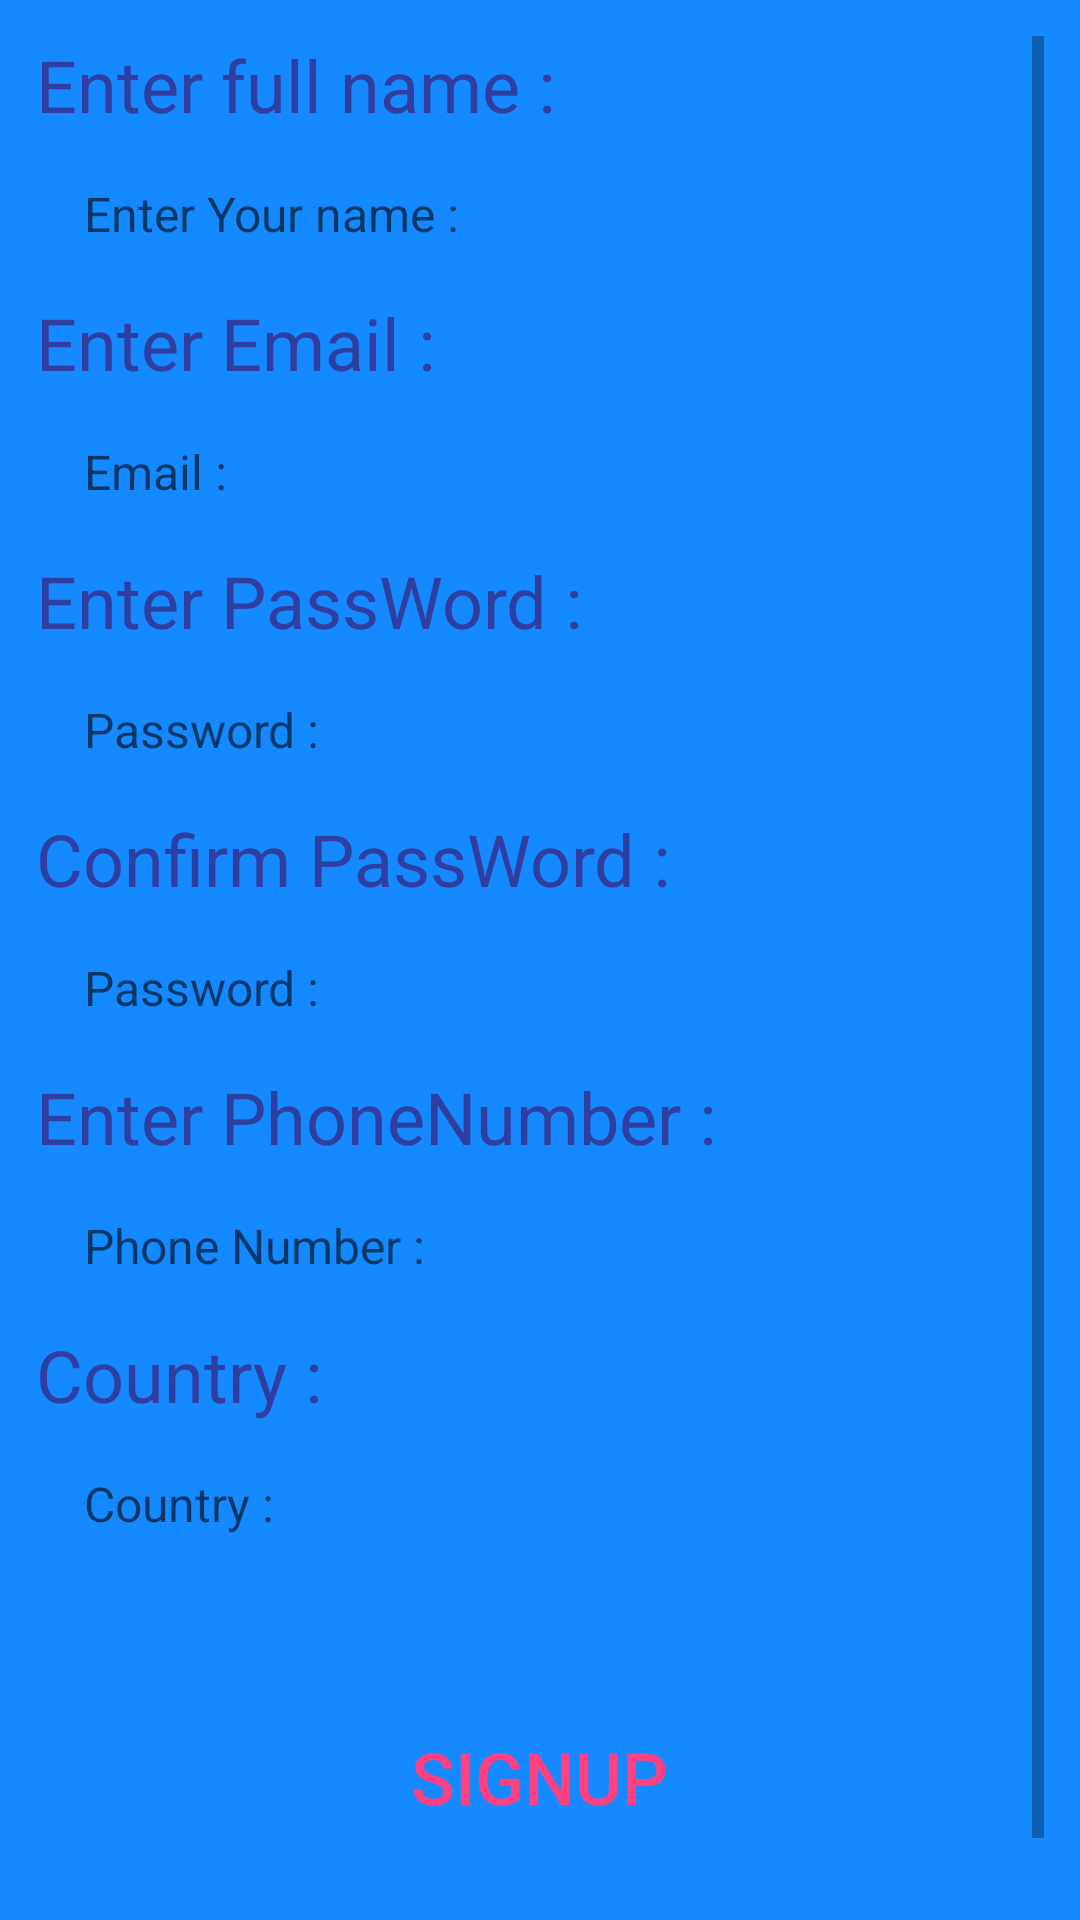

This screen was rendered from an Android layout file. Write that file and the resources it references.
<!-- AndroidManifest.xml: application theme AppTheme -->
<!-- res/layout/activity_register.xml -->
<?xml version="1.0" encoding="utf-8"?>
<LinearLayout xmlns:android="http://schemas.android.com/apk/res/android"
    xmlns:app="http://schemas.android.com/apk/res-auto"
    xmlns:tools="http://schemas.android.com/tools"
    android:layout_width="match_parent"
    android:layout_height="match_parent"
    android:orientation="vertical"
    android:background="#1589FF"
    tools:context="akhaled.shahen.com.exchangeme.Register">

    <ScrollView
        android:layout_width="match_parent"
        android:layout_height="match_parent"
        android:padding="12dp">

        <LinearLayout
            android:layout_width="match_parent"
            android:layout_height="wrap_content"
            android:orientation="vertical">

            <TextView
                android:id="@+id/tv_fullname"
                android:layout_width="match_parent"
                android:layout_height="wrap_content"
                android:text="Enter full name :"
                android:textAllCaps="false"
                android:textColor="@color/colorPrimaryDark"
                android:textSize="24dp" />

            <EditText
                android:id="@+id/et_fullName"
                android:layout_width="match_parent"
                android:layout_height="wrap_content"
                android:background="@drawable/edittextstyle"
                android:hint="Enter Your name :"
                android:padding="16dp"
                android:textColor="@color/colorAccent"
                android:textSize="16sp" />

            <TextView

                android:id="@+id/tv_email"
                android:layout_width="wrap_content"
                android:layout_height="wrap_content"
                android:text="Enter Email :"
                android:textAllCaps="false"
                android:textColor="@color/colorPrimaryDark"
                android:textSize="24dp" />

            <EditText
                android:id="@+id/et_Email"
                android:layout_width="match_parent"
                android:layout_height="wrap_content"
                android:background="@drawable/edittextstyle"
                android:hint="Email :"
                android:padding="16dp"
                android:textColor="@color/colorAccent"
                android:textSize="16sp" />

            <TextView

                android:id="@+id/tv_passWord"
                android:layout_width="wrap_content"
                android:layout_height="wrap_content"
                android:text="Enter PassWord :"
                android:textAllCaps="false"
                android:textColor="@color/colorPrimaryDark"
                android:textSize="24dp" />

            <EditText
                android:id="@+id/et_passWord"
                android:layout_width="match_parent"
                android:layout_height="wrap_content"
                android:background="@drawable/edittextstyle"
                android:hint="Password :"
                android:padding="16dp"
                android:textColor="@color/colorAccent"
                android:textSize="16sp" />
            <TextView
                android:layout_width="wrap_content"
                android:layout_height="wrap_content"
                android:text="Confirm PassWord :"
                android:textAllCaps="false"
                android:textColor="@color/colorPrimaryDark"
                android:textSize="24dp" />

            <EditText
                android:id="@+id/et_con_passWord"
                android:layout_width="match_parent"
                android:layout_height="wrap_content"
                android:background="@drawable/edittextstyle"
                android:hint="Password :"
                android:padding="16dp"
                android:textColor="@color/colorAccent"
                android:textSize="16sp" />


            <TextView

                android:id="@+id/tv_phoneNumber"
                android:layout_width="wrap_content"
                android:layout_height="wrap_content"
                android:text="Enter PhoneNumber :"
                android:textAllCaps="false"
                android:textColor="@color/colorPrimaryDark"
                android:textSize="24dp" />

            <EditText
                android:id="@+id/et_phoneNumber"
                android:layout_width="match_parent"
                android:layout_height="wrap_content"
                android:background="@drawable/edittextstyle"
                android:hint="Phone Number :"
                android:inputType="number"
                android:padding="16dp"
                android:textColor="@color/colorAccent"
                android:textSize="16sp" />
            <TextView
                android:layout_width="wrap_content"
                android:layout_height="wrap_content"
                android:text="Country :"
                android:textAllCaps="false"
                android:textColor="@color/colorPrimaryDark"
                android:textSize="24dp" />

            <EditText
                android:id="@+id/et_country"
                android:layout_width="match_parent"
                android:layout_height="wrap_content"
                android:background="@drawable/edittextstyle"
                android:hint="Country :"
                android:padding="16dp"
                android:textColor="@color/colorAccent"
                android:textSize="16sp" />

            <Button
                android:id="@+id/btn_register"
                android:layout_width="wrap_content"
                android:layout_height="wrap_content"
                android:layout_gravity="center"
                android:layout_margin="24dp"
                android:layout_marginTop="3dp"
                android:background="@drawable/button_shape"
                android:gravity="center"
                android:padding="24dp"
                android:text="signUP"
                android:textColor="@color/colorAccent"
                android:textSize="24dp" />

        </LinearLayout>


    </ScrollView>
</LinearLayout>
<!-- resources referenced by this layout -->
<resources>
  <color name="colorAccent">#FF4081</color>
  <color name="colorPrimaryDark">#303F9F</color>
  <style name="AppTheme" parent="Theme.AppCompat.Light.DarkActionBar">
          
          <item name="colorPrimary">@color/colorPrimary</item>
          <item name="colorPrimaryDark">@color/colorPrimaryDark</item>
          <item name="colorAccent">@color/colorAccent</item>
      </style>
  <color name="colorPrimary">#3F51B5</color>
</resources>
